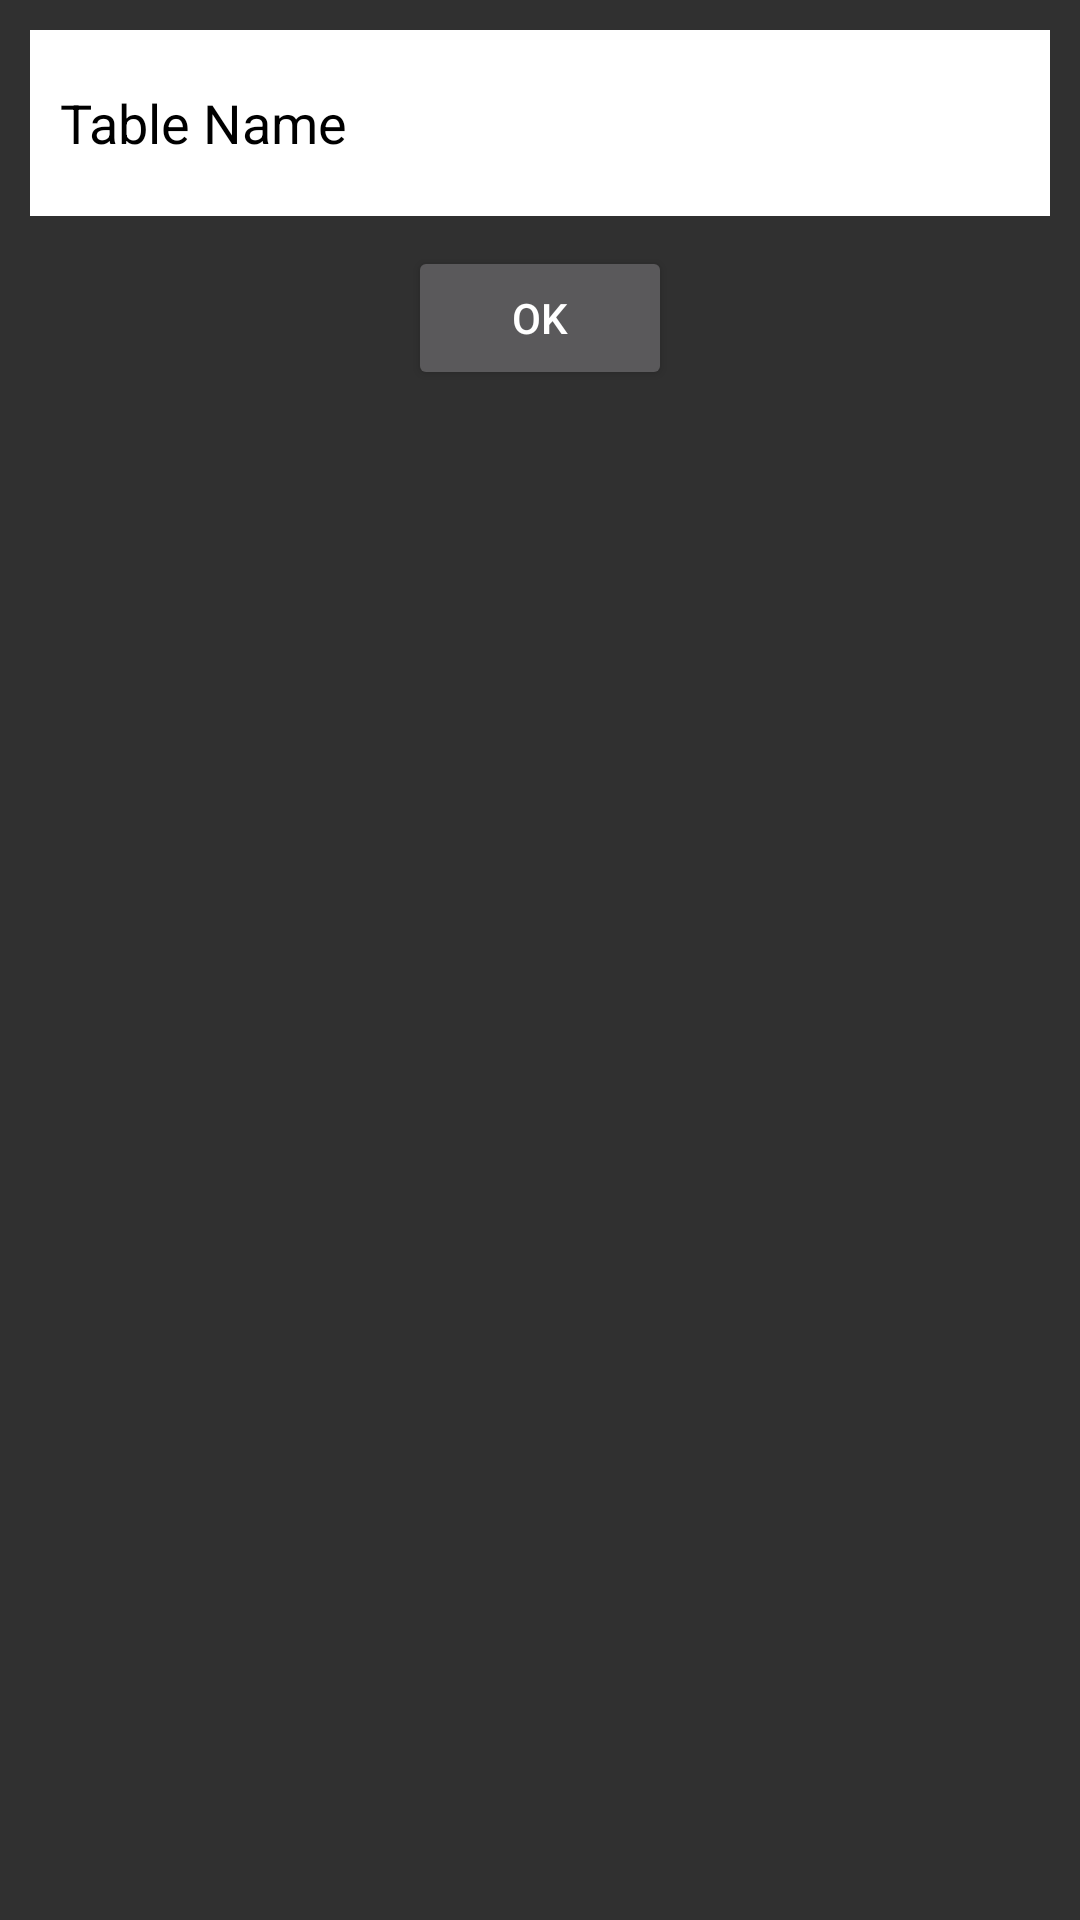

Reconstruct the res/layout file that produces this screen, plus the resources it refers to.
<!-- AndroidManifest.xml: application theme Theme.AppOrderFood -->
<!-- res/layout/layout_suabanan.xml -->
<?xml version="1.0" encoding="utf-8"?>
<LinearLayout
    xmlns:android="http://schemas.android.com/apk/res/android" android:layout_width="match_parent"
    android:layout_height="match_parent"
    android:orientation="vertical">

    <EditText
        android:id="@+id/edSuaTenBanAn"
        android:layout_width="match_parent"
        android:layout_height="62dp"
        android:layout_margin="@dimen/size10dp"
        android:background="@color/white"
        android:hint="@string/tenbanan"
        android:padding="@dimen/size10dp"
        android:textColor="@color/grey"
        android:textColorHint="@color/black"></EditText>

    <Button
        android:id="@+id/btnDongYSuaBanAn"
        android:layout_width="wrap_content"
        android:layout_height="wrap_content"
        android:layout_gravity="center"
        android:text="@string/ok" />


</LinearLayout>
<!-- resources referenced by this layout -->
<resources>
  <color name="black">#FF000000</color>
  <color name="grey">#CCC</color>
  <color name="white">#FFFFFFFF</color>
  <dimen name="size10dp">10dp</dimen>
  <string name="ok">Ok</string>
  <string name="tenbanan">Table Name</string>
  <style name="Theme.AppOrderFood" parent="Theme.AppCompat.NoActionBar">
          
          <item name="colorPrimary">@color/purple_500</item>
          <item name="colorPrimaryVariant">@color/purple_700</item>
          <item name="colorOnPrimary">@color/white</item>
          
          <item name="colorSecondary">@color/teal_200</item>
          <item name="colorSecondaryVariant">@color/teal_700</item>
          <item name="colorOnSecondary">@color/black</item>
          
          <item name="android:statusBarColor" tools:targetApi="l">?attr/colorPrimaryVariant</item>
          
      </style>
  <color name="purple_500">#FF6200EE</color>
  <color name="purple_700">#FF3700B3</color>
  <color name="teal_200">#FF03DAC5</color>
  <color name="teal_700">#FF018786</color>
</resources>
